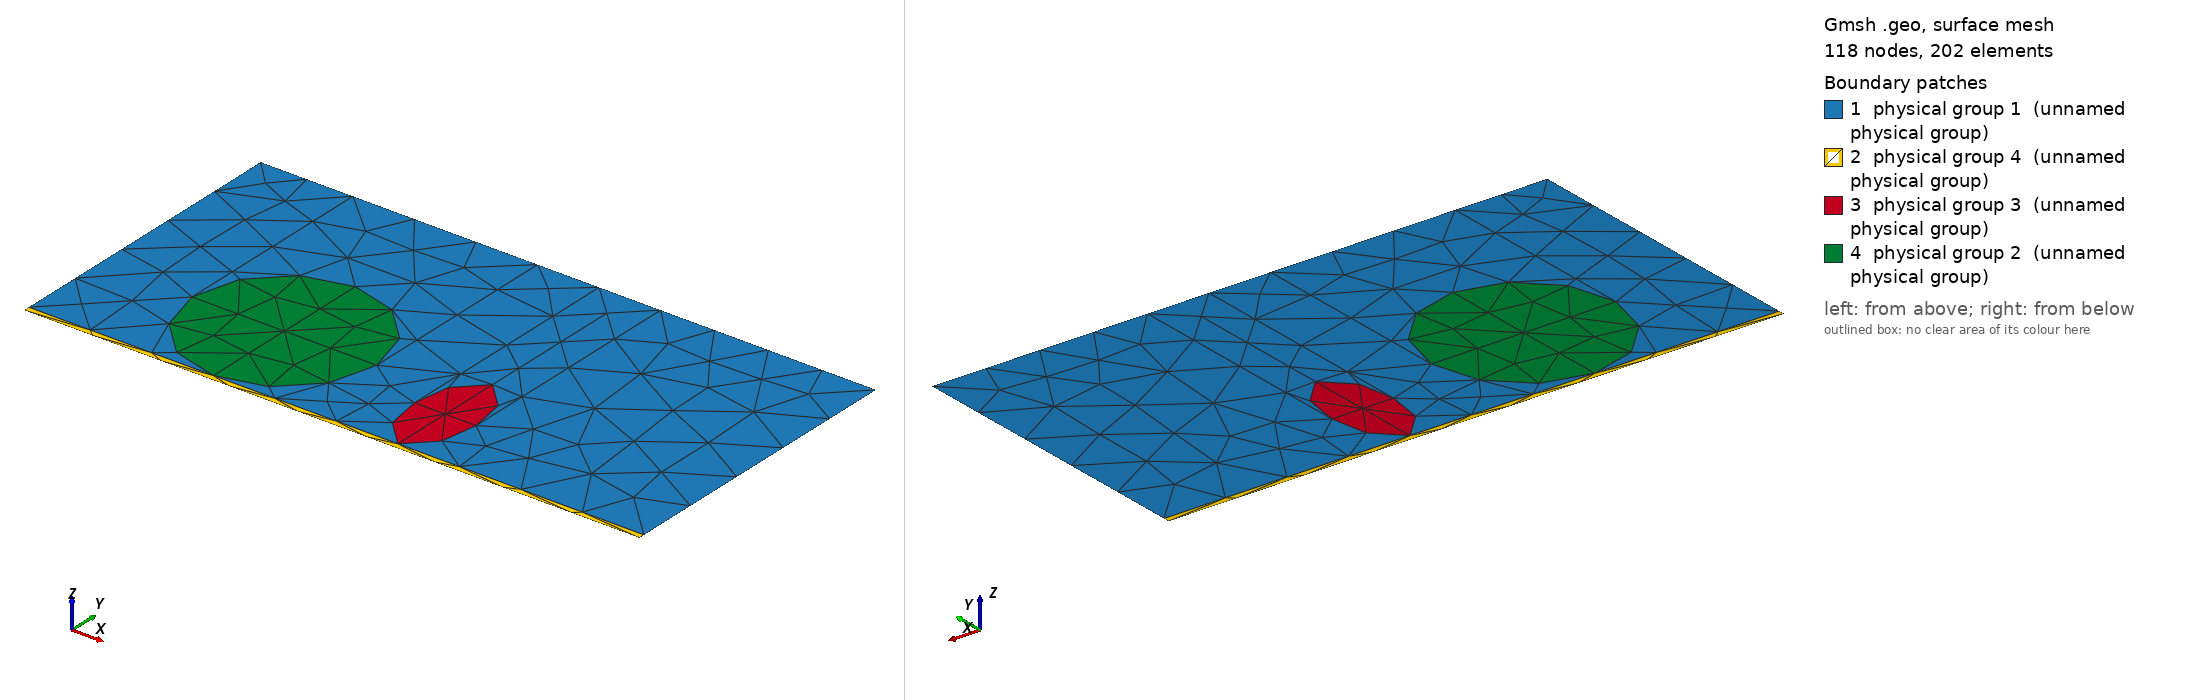

Gmsh geometry script, surface-meshed: 118 nodes, 202 surface elements. Boundary patches (legend numbers): 1 physical group 1 (unnamed physical group), 2 physical group 4 (unnamed physical group), 3 physical group 3 (unnamed physical group), 4 physical group 2 (unnamed physical group). Left view from above one corner, right view from below the opposite corner. Legend entries are the model's physical surfaces. The drawing asked Gmsh for element sizes between 1% and 20% of the model's largest extent; the script's own settings can give other sizes.

=== 2_on_slab_msh_template.geo (drawn) ===
// Template mesh geometry file for a single inclusion on a slab.
// Inclusion can be circular/elliptical (default), or square/rectangular.

d = 1; // grating period
ff = 0;
d_in_nm = 100;
dy_in_nm = 50;
dy = dy_in_nm/d_in_nm;
a1 = 30;
a1y = 30;
radius1 = (a1/(2*d_in_nm))*d;
radius1y = (a1y/(2*d_in_nm))*d;

a2 = 10;
a2y = 20;
radius2 = (a2/(2*d_in_nm))*d;
radius2y = (a2y/(2*d_in_nm))*d;
sep = 10;
b = sep/(2*d_in_nm);

rect = 0;

slab_width = 100;
slab_height = 1;
slab_w = slab_width/d_in_nm;
slab_h = slab_height/d_in_nm;
slab_w_full = 0;
If(slab_w == 1)
    slab_w_full = 1;
EndIf

lc = 0; // 0.501 0.201 0.0701;
lc2 = lc/1; // on cylinder surfaces
lc3 = lc/1; // cylinder1 centres
lc4 = lc/1; // centres of top and bottom
lc5 = lc/1; // slab

hy = dy; // Thickness: square profile => hy=d
hx = 0.;


Point(1) = {0, 0, 0, lc};
Point(2) = {-hx, -hy, 0, lc};
Point(3) = {-hx+d, -hy, 0, lc};
Point(4) = {d, 0, 0,lc};

// Slab
Point(252) = {0, -hy+slab_h, 0, lc5};
Point(253) = {d, -hy+slab_h, 0, lc5};

// Inclusion
Point(5) = {-radius1-b-hx+d/2, -hy+slab_h+radius1y, 0, lc3};
Point(6) = {-radius1-b-hx+d/2, -hy+slab_h+2*radius1y, 0, lc2};
Point(7) = {-radius1-b-hx+d/2-radius1, -hy+slab_h+radius1y, 0, lc2};
Point(8) = {-radius1-b-hx+d/2, -hy+slab_h, 0, lc2};
Point(9) = {-radius1-b-hx+d/2+radius1, -hy+slab_h+radius1y, 0, lc2};

Point(10) = {-2*radius1-b-hx+d/2, 0, 0, lc4};
Point(11) = {-b-hx+d/2, 0, 0, lc4};
Point(12) = {b-hx+d/2, 0, 0, lc4};
Point(13) = {2*radius2+b-hx+d/2, 0, 0, lc4};

Point(18) = {radius2+b-hx+d/2, -hy+slab_h+radius2y, 0, lc3};
Point(19) = {radius2+b-hx+d/2, -hy+slab_h+2*radius2y, 0, lc2};
Point(20) = {radius2+b-hx+d/2-radius2, -hy+slab_h+radius2y, 0, lc2};
Point(21) = {radius2+b-hx+d/2, -hy+slab_h, 0, lc2};
Point(22) = {radius2+b-hx+d/2+radius2, -hy+slab_h+radius2y, 0, lc2};

Line(1) = {1, 10};
Line(2) = {10, 11};
Line(3) = {11, 12};
Line(4) = {12, 13};
Line(5) = {13, 4};
Line(6) = {1, 252};
Line(7) = {252, 2};
Line(9) = {3, 253};
Line(10) = {253, 4};
Physical Line(11) = {6, 7};
Physical Line(13) = {9, 10};
Physical Line(14) = {5, 4, 3, 2, 1};
Line(15) = {6, 5};
Line(16) = {5, 8};
Line(17) = {5, 7};
Line(18) = {5, 9};
Line(19) = {19, 18};
Line(20) = {18, 21};
Line(21) = {20, 18};
Line(22) = {18, 22};

If(slab_w_full == 0)
    Point(250) = {d/2-slab_w/2, -hy+slab_h, 0, lc5};
    Point(251) = {d/2+slab_w/2, -hy+slab_h, 0, lc5};
    Point(254) = {d/2-slab_w/2, -hy, 0, lc5};
    Point(255) = {d/2+slab_w/2, -hy, 0, lc5};
    Line(23) = {2, 254};
    Line(24) = {254, 255};
    Line(25) = {255, 3};
    Physical Line(26) = {23, 24, 25};
EndIf
If(slab_w_full == 1)
    Line(23) = {2, 3};
    Physical Line(24) = {23};
EndIf

If(rect == 0)
    Ellipsis(27) = {9,5,6,6};
    Ellipsis(28) = {6,5,7,7};
    Ellipsis(29) = {7,5,8,8};
    Ellipsis(30) = {8,5,9,9};

    Ellipsis(31) = {22,18,19,19};
    Ellipsis(32) = {19,18,20,20};
    Ellipsis(33) = {20,18,21,21};
    Ellipsis(34) = {21,18,22,22};

    Line(35) = {10, 7};
    Line(36) = {11, 9};
    Line(37) = {12, 20};
    Line(38) = {13, 22};

    If(slab_w_full == 1)
        Line(39) = {252, 8};
        Line(40) = {8, 21};
        Line(41) = {21, 253};
        Line Loop(42) = {6, 39, -29, -35, -1};
        Plane Surface(43) = {42};
        Line Loop(44) = {39, 40, 41, -9, -23, -7};
        Plane Surface(45) = {44};
        Line Loop(46) = {41, 10, -5, 38, -34};
        Plane Surface(47) = {46};
    EndIf
    If(slab_w_full == 0)
        Line(39) = {252, 250};
        Line(40) = {250, 254};
        Line(41) = {250, 8};
        Line(42) = {8, 21};
        Line(43) = {21, 251};
        Line(44) = {251, 253};
        Line(45) = {251, 255};
        Line Loop(46) = {39, 40, -23, -7};
        Plane Surface(47) = {46};
        Line Loop(48) = {6, 39, 41, -29, -35, -1};
        Plane Surface(49) = {48};
        Line Loop(50) = {41, 42, 43, 45, -24, -40};
        Plane Surface(51) = {50};
        Line Loop(52) = {44, -9, -25, -45};
        Plane Surface(53) = {52};
        Line Loop(54) = {44, 10, -5, 38, -34, 43};
        Plane Surface(55) = {54};
    EndIf

    Line Loop(56) = {35, -28, -27, -36, -2};
    Plane Surface(57) = {56};
    Line Loop(60) = {37, -32, -31, -38, -4};
    Plane Surface(61) = {60};
    Line Loop(62) = {32, 21, -19};
    Plane Surface(63) = {62};
    Line Loop(64) = {19, 22, 31};
    Plane Surface(65) = {64};
    Line Loop(66) = {22, -34, -20};
    Plane Surface(67) = {66};
    Line Loop(68) = {20, -33, 21};
    Plane Surface(69) = {68};
    Line Loop(70) = {30, -18, 16};
    Plane Surface(71) = {70};
    Line Loop(72) = {16, -29, -17};
    Plane Surface(73) = {72};
    Line Loop(74) = {17, -28, 15};
    Plane Surface(75) = {74};
    Line Loop(76) = {15, 18, 27};
    Plane Surface(77) = {76};
    Physical Surface(2) = {75, 77, 71, 73};
    Physical Surface(3) = {63, 65, 67, 69};

    If(slab_w_full == 1)
        Line Loop(78) = {36, -30, 40, -33, -37, -3};
        Plane Surface(79) = {78};
        Physical Surface(1) = {43, 57, 79, 61, 47};
        Physical Surface(4) = {45};
    EndIf
    If(slab_w_full == 0)
        Line Loop(78) = {36, -30, 42, -33, -37, -3};
        Plane Surface(79) = {78};
        Physical Surface(1) = {49, 57, 79, 61, 55};
        Physical Surface(5) = {53, 47};
        Physical Surface(4) = {51};
    EndIf
EndIf


If(rect == 1)
    Point(150) = {-radius1-b-hx+d/2+radius1, -hy/2+radius1y, 0,lc3};
    Point(151) = {-radius1-b-hx+d/2-radius1, -hy/2+radius1y, 0,lc3};
    Point(152) = {-radius1-b-hx+d/2+radius1, -hy/2-radius1y, 0,lc3};
    Point(153) = {-radius1-b-hx+d/2-radius1, -hy/2-radius1y, 0,lc3};

    Point(154) = {radius2+b-hx+d/2+radius2, -hy/2+radius2y, 0,lc3};
    Point(155) = {radius2+b-hx+d/2-radius2, -hy/2+radius2y, 0,lc3};
    Point(156) = {radius2+b-hx+d/2+radius2, -hy/2-radius2y, 0,lc3};
    Point(157) = {radius2+b-hx+d/2-radius2, -hy/2-radius2y, 0,lc3};

    Line(48) = {10, 151};
    Line(26) = {151, 6};
    Line(27) = {6, 150};
    Line(28) = {150, 11};
    Line(29) = {150, 9};
    Line(30) = {152, 9};
    Line(31) = {152, 8};
    Line(32) = {8, 153};
    Line(33) = {153, 7};
    Line(34) = {7, 151};
    Line(36) = {12, 155};
    Line(37) = {155, 19};
    Line(38) = {19, 154};
    Line(39) = {154, 13};
    Line(40) = {154, 22};
    Line(41) = {22, 156};
    Line(43) = {156, 21};
    Line(44) = {21, 157};
    Line(45) = {157, 20};
    Line(46) = {20, 155};
    Line(47) = {157, 152};

    If(slab_w_full == 1)
        Line(35) = {252, 153};
        Line(42) = {156, 253};
        Line Loop(49) = {6, 35, 33, 34, -48, -1};
        Plane Surface(50) = {49};
        Line Loop(51) = {35, -32, -31, -47, -44, -43, 42, -9, -23, -7};
        Plane Surface(52) = {51};
        Line Loop(53) = {42, 10, -5, -39, 40, 41};
        Plane Surface(54) = {53};
    EndIf
    If(slab_w_full == 0)
        Line(49) = {252, 250};
        Line(50) = {250, 153};
        Line(51) = {250, 254};
        Line(52) = {156, 251};
        Line(53) = {251, 253};
        Line(54) = {251, 255};
        Line Loop(55) = {6, 49, 50, 33, 34, -48, -1};
        Plane Surface(56) = {55};
        Line Loop(57) = {49, 51, -23, -7};
        Plane Surface(58) = {57};
        Line Loop(59) = {39, 5, -10, -53, -52, -41, -40};
        Plane Surface(60) = {59};
        Line Loop(61) = {53, -9, -25, -54};
        Plane Surface(62) = {61};
        Line Loop(63) = {50, -32, -31, -47, -44, -43, 52, 54, -24, -51};
        Plane Surface(64) = {63};
    EndIf

    Line Loop(85) = {2, -28, -27, -26, -48};
    Plane Surface(86) = {85};
    Line Loop(87) = {26, 15, 17, 34};
    Plane Surface(88) = {87};
    Line Loop(89) = {15, 18, -29, -27};
    Plane Surface(80) = {89};
    Line Loop(81) = {18, -30, 31, -16};
    Plane Surface(82) = {81};
    Line Loop(83) = {16, 32, 33, -17};
    Plane Surface(84) = {83};
    Line Loop(65) = {28, 3, 36, -46, -45, 47, 30, -29};
    Plane Surface(66) = {65};
    Line Loop(67) = {36, 37, 38, 39, -4};
    Plane Surface(68) = {67};
    Line Loop(69) = {37, 19, -21, 46};
    Plane Surface(70) = {69};
    Line Loop(71) = {19, 22, -40, -38};
    Plane Surface(72) = {71};
    Line Loop(73) = {22, 41, 43, -20};
    Plane Surface(74) = {73};
    Line Loop(75) = {20, 44, 45, 21};
    Plane Surface(76) = {75};
    
    Physical Surface(2) = {88, 80, 82, 84};
    Physical Surface(3) = {70, 72, 76, 74};

    If(slab_w_full == 1)
        Physical Surface(1) = {50, 86, 66, 68, 54};
        Physical Surface(4) = {52};
    EndIf
    If(slab_w_full == 0)
        Physical Surface(1) = {56, 86, 66, 68, 60};
        Physical Surface(4) = {64};
        Physical Surface(5) = {58, 62};
    EndIf
EndIf
